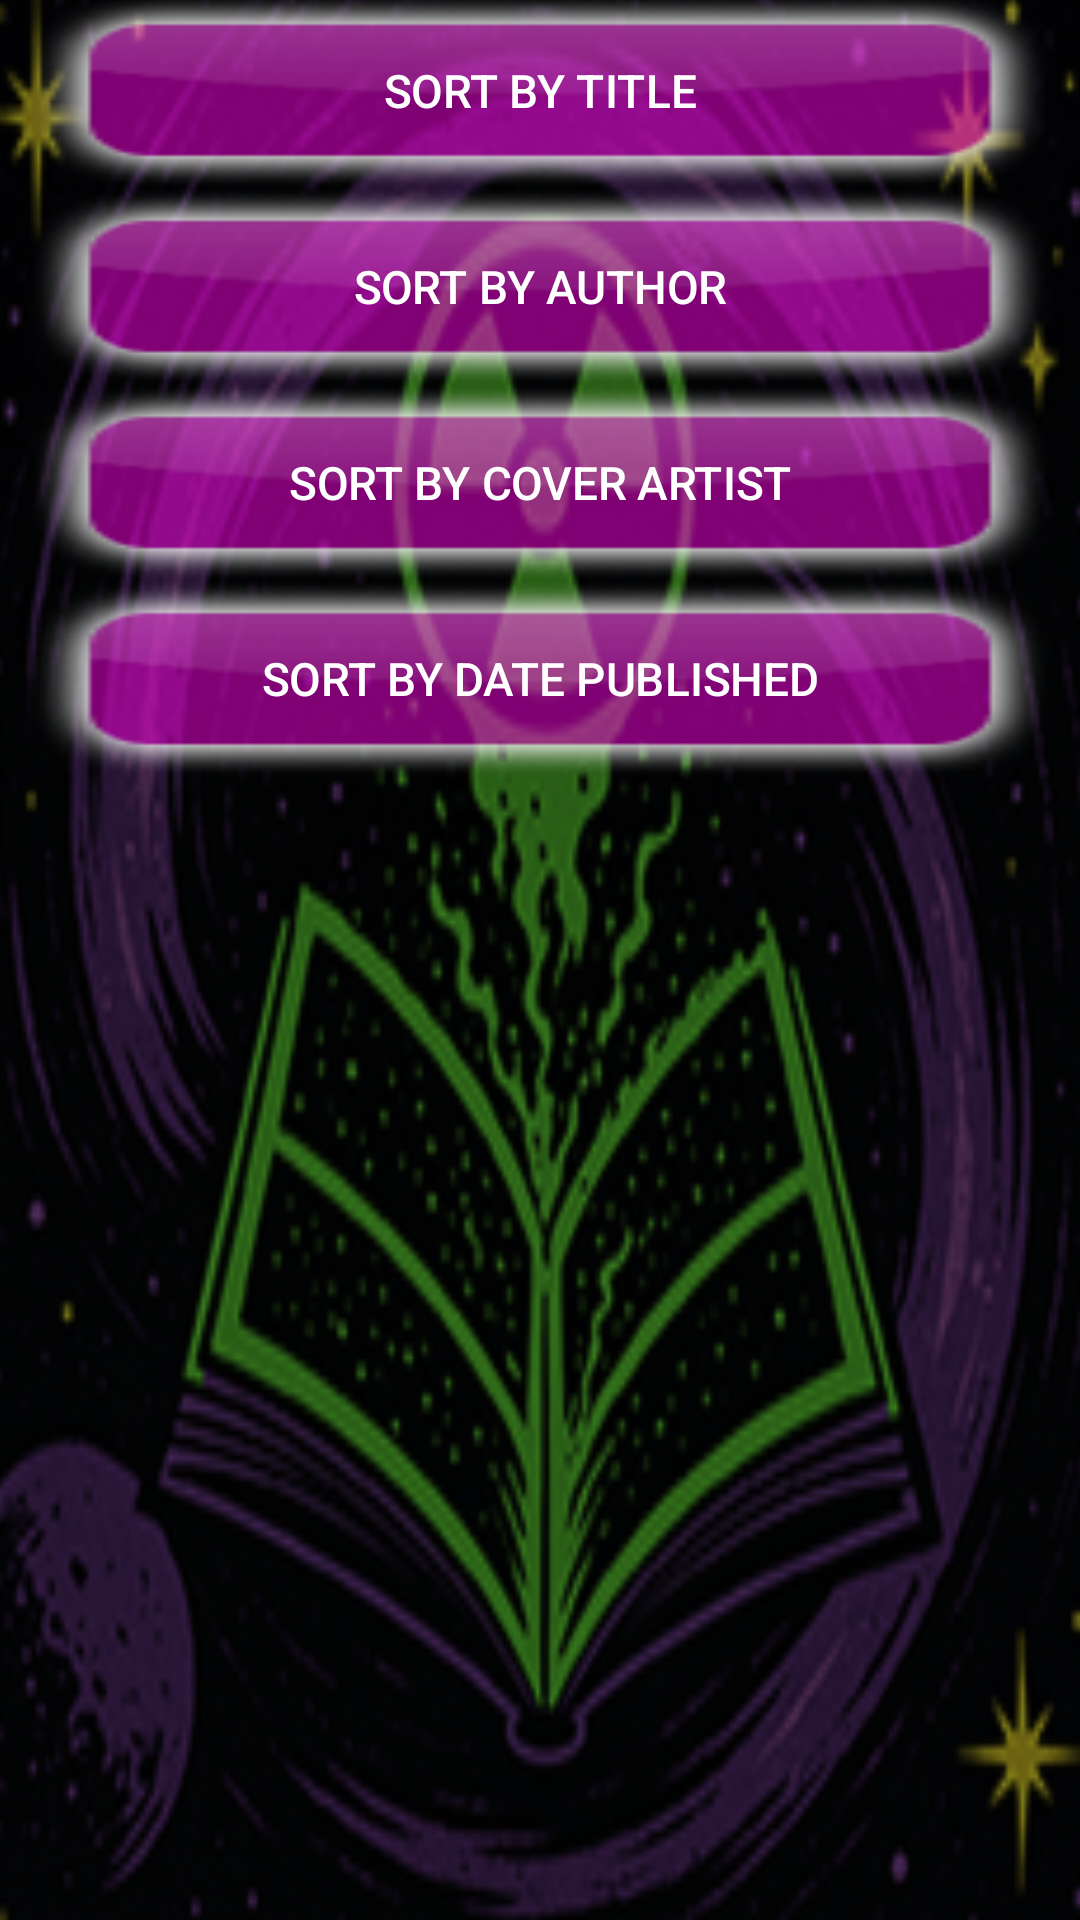

Here is an Android app screen rendered from its layout file. Give the layout XML and the strings, colors and styles it references.
<!-- AndroidManifest.xml: application theme Theme.HeroicOrganizer -->
<!-- res/layout/fragment_sorting.xml -->
<?xml version="1.0" encoding="utf-8"?>
<LinearLayout xmlns:android="http://schemas.android.com/apk/res/android"
              android:layout_width="match_parent"
              android:layout_height="wrap_content"
              android:orientation="vertical"
              android:padding="24dp"
              android:background="@drawable/dialog_bg"
android:scaleX="1.09" android:scaleY="1.09">

    <android.widget.Button
            android:id="@+id/btn_sort_title"
            android:layout_width="match_parent"
            android:layout_height="wrap_content"
            android:text="Sort by Title" android:textColor="@color/white"
            android:background="@drawable/btn_sm_bg"/>

    <android.widget.Button
            android:id="@+id/btn_sort_author"
            android:layout_width="match_parent"
            android:layout_height="wrap_content"
            android:text="Sort by Author" android:textColor="@color/white"
            android:background="@drawable/btn_sm_bg"/>

    <android.widget.Button
            android:id="@+id/btn_sort_cover"
            android:layout_width="match_parent"
            android:layout_height="wrap_content"
            android:text="Sort by Cover Artist" android:textColor="@color/white"
            android:background="@drawable/btn_sm_bg"/>

    <android.widget.Button
            android:id="@+id/btn_sort_date"
            android:layout_width="match_parent"
            android:layout_height="wrap_content"
            android:text="Sort by Date Published" android:textColor="@color/white"
            android:background="@drawable/btn_sm_bg"/>
</LinearLayout>
<!-- resources referenced by this layout -->
<resources>
  <color name="white">#FFFFFFFF</color>
  <!-- drawable btn_sm_bg: png bitmap (drawable, 4273 bytes) -->
  <!-- drawable dialog_bg: png bitmap (drawable, 106921 bytes) -->
  <style name="Theme.HeroicOrganizer" parent="Theme.MaterialComponents.DayNight.NoActionBar">
          
          <item name="colorPrimary">#4C0945</item>
          <item name="colorPrimaryVariant">#4C0945</item>
          <item name="colorOnPrimary">@color/white</item>
          
          <item name="colorSecondary">#0003DAC5</item>
          <item name="colorSecondaryVariant">@color/teal_700</item>
          <item name="colorOnSecondary">@color/black</item>
          
          <item name="android:statusBarColor">?attr/colorPrimaryVariant</item>
          
      </style>
  <color name="teal_700">#FF018786</color>
  <color name="black">#FF000000</color>
</resources>
